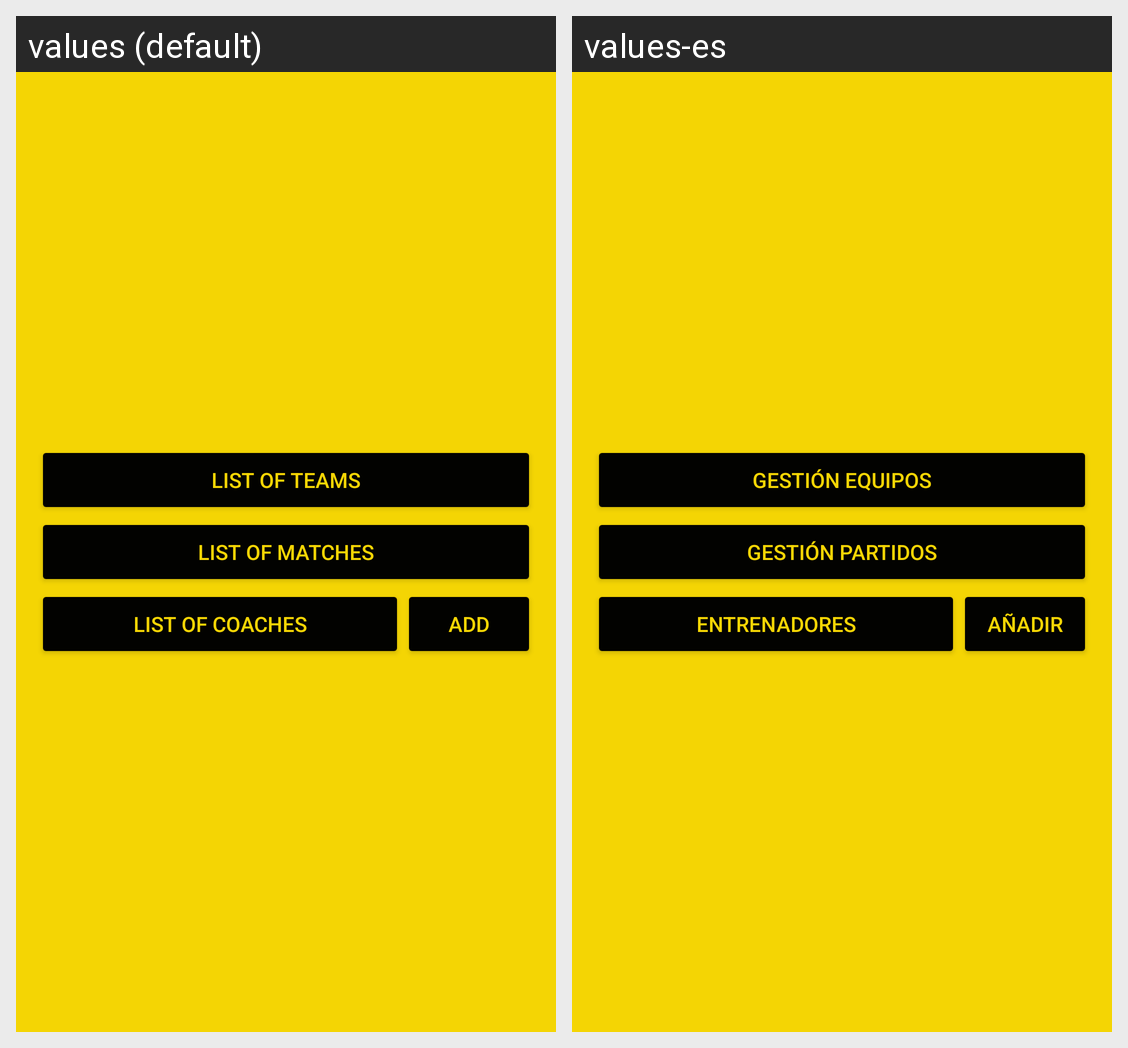

Translations of the strings shown on this Android screen, per locale in the grid:
Android screen res/layout/activity_main.xml rendered under 2 locales, left to right: values (default), values-es. Device: Nexus 5 (rendered at 1080×1920; each locale shown at half size, 540×960, under a caption strip naming it); theme Theme.HappDeporteAndroid.
Strings drawn on this screen, with the default value and each locale's value (text and hints the layout hard-codes, and strings that could not be matched under every locale, appear in the picture but are not listed):

list_of_teams
  values: List of Teams
  values-es: Gestión Equipos

Add
  values: Add
  values-es: Añadir

list_of_matches
  values: List of Matches
  values-es: Gestión Partidos

list_of_users
  values: List of Coaches
  values-es: Entrenadores
